7-way image classification set "new_flowers_data" from GitHub (AnnaFilipov93/ReLeaf-old); label vocabulary: daisy, dandelion, iris, rose, sunflower, tulip, water lilies.

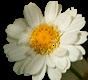
Label: daisy

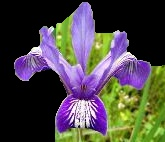
Label: iris

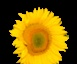
Label: sunflower

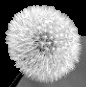
Label: dandelion

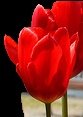
Label: tulip

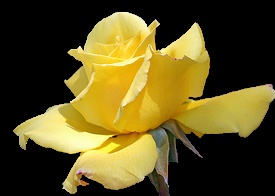
Label: rose
